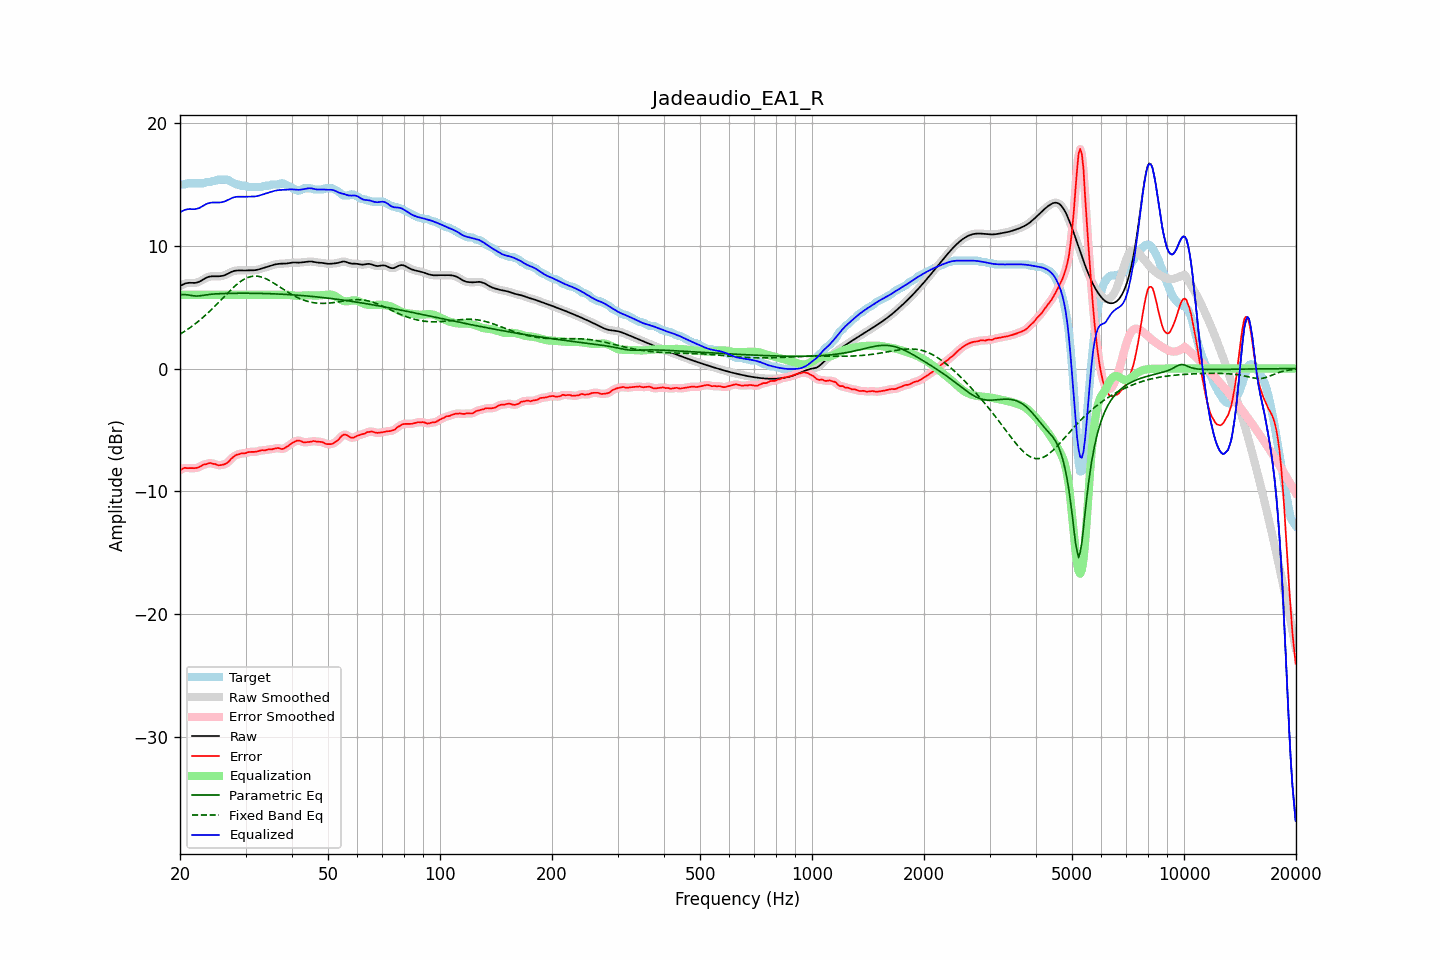

Source data for this figure (header and first rows):
frequency, raw, error, smoothed, error_smoothed, equalization, parametric_eq, fixed_band_eq, equalized_raw, equalized_smoothed, target
20.00, 6.71, -8.27, 6.71, -8.26, 6.00, 6.00, 2.79, 12.71, 12.71, 14.98
20.20, 6.79, -8.19, 6.79, -8.19, 6.00, 6.01, 2.87, 12.79, 12.79, 14.98
20.40, 6.85, -8.12, 6.86, -8.13, 6.00, 6.02, 2.95, 12.85, 12.86, 14.98
20.61, 6.91, -8.07, 6.91, -8.09, 6.00, 6.01, 3.04, 12.91, 12.91, 14.98
20.81, 6.95, -8.10, 6.95, -8.09, 6.00, 6.01, 3.12, 12.95, 12.95, 15.05
21.02, 6.97, -8.11, 6.97, -8.09, 6.00, 5.99, 3.21, 12.97, 12.97, 15.08
21.23, 6.98, -8.10, 6.98, -8.10, 6.00, 5.97, 3.30, 12.98, 12.98, 15.08
21.44, 6.98, -8.10, 6.98, -8.10, 6.00, 5.95, 3.40, 12.98, 12.98, 15.08
21.66, 6.97, -8.10, 6.97, -8.10, 6.00, 5.93, 3.49, 12.97, 12.97, 15.08
21.87, 6.97, -8.11, 6.97, -8.10, 6.00, 5.91, 3.59, 12.97, 12.97, 15.08
22.09, 6.99, -8.09, 6.99, -8.09, 6.00, 5.90, 3.70, 12.99, 12.99, 15.08
22.31, 7.02, -8.06, 7.02, -8.06, 6.00, 5.91, 3.80, 13.02, 13.02, 15.08
22.54, 7.07, -8.01, 7.07, -8.00, 6.00, 5.91, 3.91, 13.07, 13.07, 15.08
22.76, 7.14, -7.94, 7.14, -7.93, 6.00, 5.93, 4.02, 13.14, 13.14, 15.08
22.99, 7.22, -7.86, 7.22, -7.87, 6.00, 5.95, 4.13, 13.22, 13.22, 15.08
23.22, 7.30, -7.79, 7.29, -7.81, 6.00, 5.97, 4.25, 13.30, 13.29, 15.08
23.45, 7.37, -7.79, 7.37, -7.77, 6.00, 6.00, 4.36, 13.37, 13.37, 15.16
23.69, 7.43, -7.75, 7.43, -7.74, 6.00, 6.01, 4.49, 13.43, 13.43, 15.18
23.92, 7.47, -7.71, 7.47, -7.71, 6.00, 6.03, 4.61, 13.47, 13.47, 15.18
24.16, 7.50, -7.68, 7.50, -7.71, 6.00, 6.04, 4.73, 13.50, 13.50, 15.18
24.40, 7.51, -7.73, 7.51, -7.72, 6.00, 6.06, 4.86, 13.51, 13.51, 15.25
24.65, 7.51, -7.76, 7.51, -7.75, 6.00, 6.07, 4.99, 13.51, 13.51, 15.28
24.89, 7.51, -7.77, 7.51, -7.79, 6.00, 6.08, 5.12, 13.51, 13.51, 15.28
25.14, 7.51, -7.83, 7.51, -7.83, 6.00, 6.08, 5.26, 13.51, 13.51, 15.34
25.39, 7.51, -7.87, 7.51, -7.85, 6.00, 6.09, 5.39, 13.51, 13.51, 15.38
25.65, 7.52, -7.86, 7.52, -7.86, 6.00, 6.10, 5.52, 13.52, 13.52, 15.38
25.91, 7.54, -7.84, 7.54, -7.84, 6.00, 6.10, 5.66, 13.54, 13.54, 15.38
26.16, 7.57, -7.81, 7.57, -7.81, 6.00, 6.11, 5.80, 13.57, 13.57, 15.38
26.43, 7.61, -7.77, 7.61, -7.77, 6.00, 6.11, 5.93, 13.61, 13.61, 15.38
26.69, 7.67, -7.71, 7.67, -7.70, 6.00, 6.11, 6.06, 13.67, 13.67, 15.38
26.96, 7.73, -7.61, 7.73, -7.60, 6.00, 6.12, 6.20, 13.73, 13.73, 15.34
27.23, 7.80, -7.47, 7.80, -7.47, 6.00, 6.12, 6.33, 13.80, 13.80, 15.27
27.50, 7.86, -7.31, 7.86, -7.33, 6.00, 6.12, 6.46, 13.86, 13.86, 15.18
27.77, 7.92, -7.21, 7.92, -7.20, 6.00, 6.12, 6.58, 13.92, 13.92, 15.12
28.05, 7.96, -7.11, 7.95, -7.10, 6.00, 6.13, 6.70, 13.96, 13.95, 15.06
28.33, 7.98, -7.02, 7.98, -7.04, 6.00, 6.13, 6.81, 13.98, 13.98, 14.99
28.62, 7.99, -6.99, 7.99, -6.98, 6.00, 6.13, 6.92, 13.99, 13.99, 14.98
28.90, 7.99, -6.97, 7.99, -6.94, 6.00, 6.13, 7.02, 13.99, 13.99, 14.95
29.19, 7.98, -6.90, 7.98, -6.92, 6.00, 6.13, 7.12, 13.98, 13.98, 14.88
29.48, 7.98, -6.90, 7.98, -6.90, 6.00, 6.13, 7.20, 13.98, 13.98, 14.88
29.78, 7.98, -6.90, 7.98, -6.88, 6.00, 6.13, 7.28, 13.98, 13.98, 14.88
30.08, 7.98, -6.88, 7.99, -6.86, 6.00, 6.13, 7.35, 13.98, 13.99, 14.86
30.38, 7.99, -6.81, 7.99, -6.82, 6.00, 6.13, 7.41, 13.99, 13.99, 14.80
30.68, 7.99, -6.78, 7.99, -6.79, 6.00, 6.13, 7.45, 13.99, 13.99, 14.78
30.99, 7.99, -6.78, 7.99, -6.78, 6.00, 6.13, 7.49, 13.99, 13.99, 14.78
31.30, 7.99, -6.78, 7.99, -6.78, 6.00, 6.13, 7.51, 13.99, 13.99, 14.78
31.61, 8.00, -6.78, 8.00, -6.78, 6.00, 6.13, 7.53, 14.00, 14.00, 14.78
31.93, 8.01, -6.77, 8.01, -6.76, 6.00, 6.12, 7.53, 14.01, 14.01, 14.78
32.24, 8.04, -6.74, 8.04, -6.74, 6.00, 6.12, 7.52, 14.04, 14.04, 14.78
32.57, 8.07, -6.71, 8.07, -6.70, 6.00, 6.12, 7.50, 14.07, 14.07, 14.78
32.89, 8.11, -6.67, 8.11, -6.67, 6.00, 6.12, 7.47, 14.11, 14.11, 14.78
33.22, 8.15, -6.63, 8.15, -6.65, 6.00, 6.11, 7.43, 14.15, 14.15, 14.78
33.55, 8.19, -6.66, 8.19, -6.65, 6.00, 6.11, 7.39, 14.19, 14.19, 14.85
33.89, 8.23, -6.65, 8.23, -6.63, 6.00, 6.11, 7.34, 14.23, 14.23, 14.88
34.23, 8.27, -6.61, 8.27, -6.61, 6.00, 6.10, 7.28, 14.27, 14.27, 14.88
34.57, 8.31, -6.57, 8.31, -6.59, 6.00, 6.10, 7.21, 14.31, 14.31, 14.88
34.92, 8.35, -6.57, 8.35, -6.57, 6.00, 6.09, 7.14, 14.35, 14.35, 14.92
35.27, 8.40, -6.58, 8.40, -6.56, 6.00, 6.09, 7.06, 14.40, 14.40, 14.98
35.62, 8.44, -6.54, 8.44, -6.54, 6.00, 6.08, 6.98, 14.44, 14.44, 14.98
35.97, 8.47, -6.50, 8.47, -6.51, 6.00, 6.08, 6.90, 14.47, 14.47, 14.98
... 635 more rows
